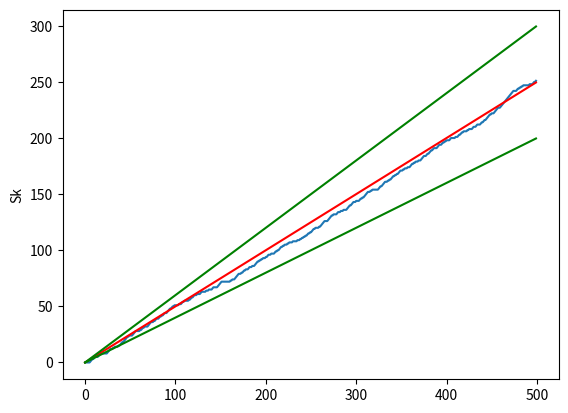

Source code (Python):

'''Law of large numbers applied to a coin toss experiment'''

import numpy as np 
from random import choices
import matplotlib.pyplot as plt

# Initialise some variables:
n = 500
v = [0]
s = v[0]
eps = 0.1

# Simulate n coin tosses with outcomes 0 and 1, and their probabilities
p = 0.5
outcomes = [0,1]
prob = [p, 1-p]
x = choices(outcomes, prob, k = n)

# Compute the cumulative sum s and appends it to the vector v
for i in range(1, n):
    s = s + x[i]
    v.append(s)

# Plots the simulated outcomes:
x = np.arange(0, n, 1)
plt.plot(x, v)  
# and the theoretical lines:
plt.plot(x, p*x, c = 'r')
plt.plot(x, (p + eps)*x, c = 'g')
plt.plot(x, (p - eps)*x, c = 'g')
plt.ylabel("Sk")
plt.show()
